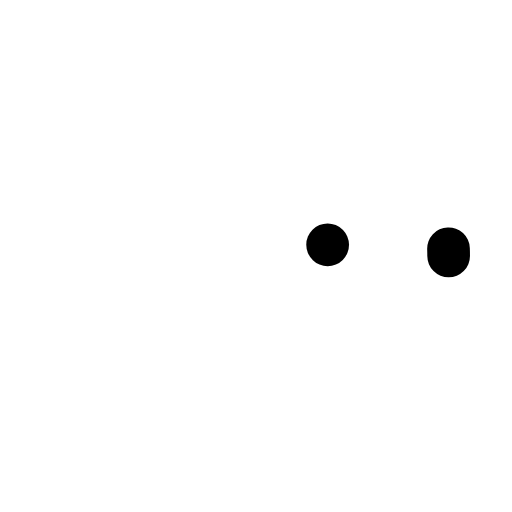
t = 0.00 s
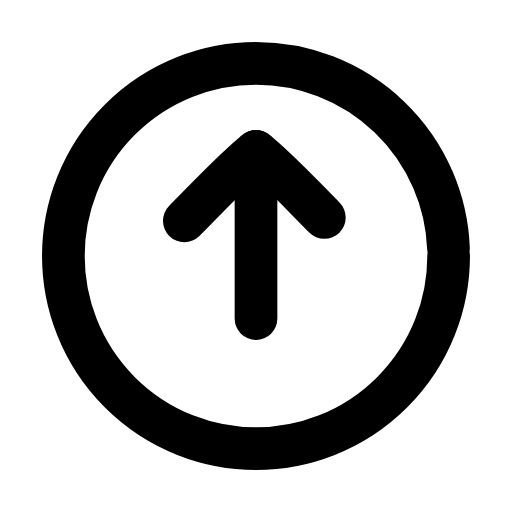
t = 0.23 s
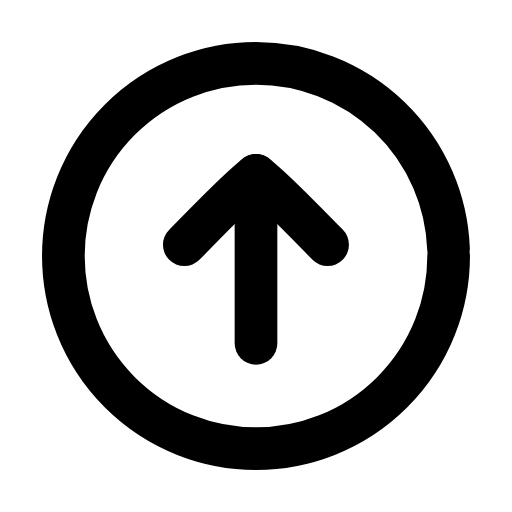
t = 0.47 s
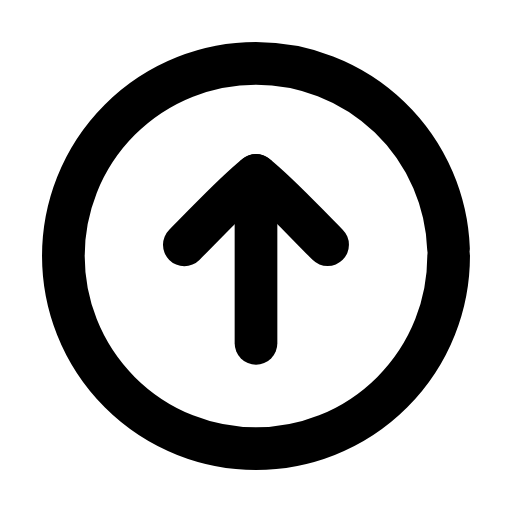
t = 0.68 s
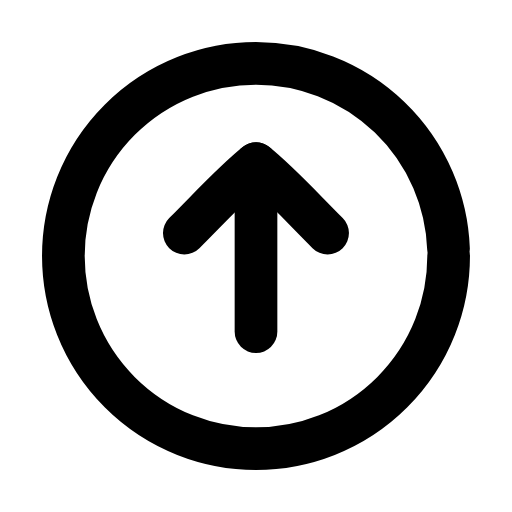
t = 0.93 s
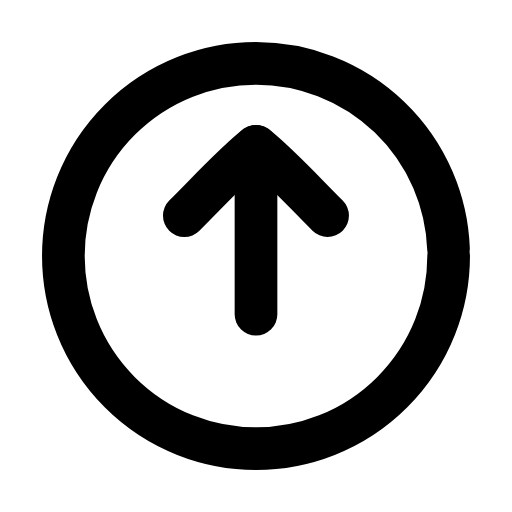
t = 1.02 s

The animated SVG that drew these frames (rendered in a browser with its animation timeline set to each time). Animation: 4 SMIL elements (animate=3,animateTransform=1); one cycle of 1.40 s, repeats indefinitely.

<svg xmlns="http://www.w3.org/2000/svg" width="24" height="24" viewBox="0 0 24 24" fill="none"><g transform="translate(-0.6 -0.6) scale(1.05)"><circle stroke="currentColor" stroke-width="1.905" stroke-linecap="round" stroke-linejoin="round" fill="none" cx="12" cy="12" r="8.6" pathLength="1" stroke-dasharray="1"><animate attributeName="stroke-dashoffset" values="1;1;0;0;0;0;1;1;1" keyTimes="0;0;0.189;0.45;0.6;0.774;0.9;0.9;1" dur="1.4s" repeatCount="indefinite" calcMode="spline" keySplines="0.16 1 0.3 1;0.16 1 0.3 1;0.16 1 0.3 1;0.16 1 0.3 1;0.16 1 0.3 1;0.16 1 0.3 1;0.16 1 0.3 1;0.16 1 0.3 1"/></circle><g><animateTransform attributeName="transform" type="translate" values="0 0;0 0;0 -1.3;0 0;0 0;0 0;0 0;0 -1.3;0 0;0 0;0 0" keyTimes="0;0.135;0.2475;0.36;0.45;0.6;0.66;0.735;0.81;0.9;1" dur="1.4s" repeatCount="indefinite" calcMode="spline" keySplines="0.16 1 0.3 1;0.16 1 0.3 1;0.16 1 0.3 1;0.16 1 0.3 1;0.16 1 0.3 1;0.16 1 0.3 1;0.16 1 0.3 1;0.16 1 0.3 1;0.16 1 0.3 1;0.16 1 0.3 1"/><line stroke="currentColor" stroke-width="1.905" stroke-linecap="round" stroke-linejoin="round" fill="none" x1="12" x2="12" y1="8.4" y2="15.9" pathLength="1" stroke-dasharray="1"><animate attributeName="stroke-dashoffset" values="1;1;0;0;0;0;1;1;1" keyTimes="0;0.0315;0.2205;0.45;0.6;0.753;0.879;0.9;1" dur="1.4s" repeatCount="indefinite" calcMode="spline" keySplines="0.16 1 0.3 1;0.16 1 0.3 1;0.16 1 0.3 1;0.16 1 0.3 1;0.16 1 0.3 1;0.16 1 0.3 1;0.16 1 0.3 1;0.16 1 0.3 1"/></line><path stroke="currentColor" stroke-width="1.905" stroke-linecap="round" stroke-linejoin="round" fill="none" d="M8.8 11.5C10 10.3 11 9.2 12 8.4C13 9.2 14 10.3 15.2 11.5" pathLength="1" stroke-dasharray="1"><animate attributeName="stroke-dashoffset" values="1;1;0;0;0;0;1;1;1" keyTimes="0;0.063;0.252;0.45;0.6;0.732;0.858;0.9;1" dur="1.4s" repeatCount="indefinite" calcMode="spline" keySplines="0.16 1 0.3 1;0.16 1 0.3 1;0.16 1 0.3 1;0.16 1 0.3 1;0.16 1 0.3 1;0.16 1 0.3 1;0.16 1 0.3 1;0.16 1 0.3 1"/></path></g></g></svg>
